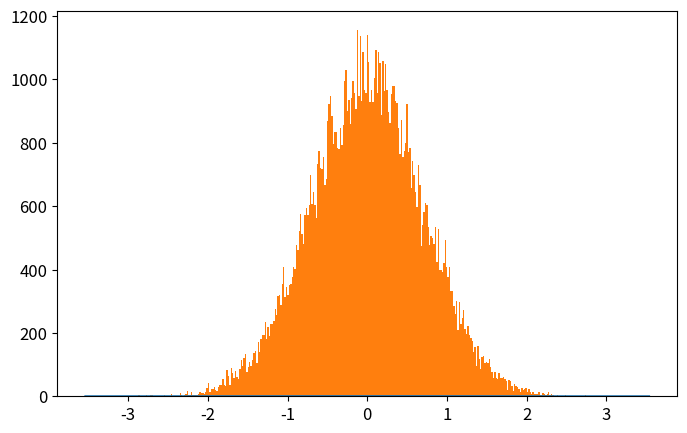

Here is the Python script that generated this plot: (Note: this script raises an exception after producing the figure.)
# -*- coding: utf-8 -*-
from __future__ import division
import numpy as np
import matplotlib.pyplot as plt
from time import time

def QHO_ground(x):
    """
    Uso: devuelve amplitud de probabilidad del estado base del Oscilador Armónico cuántico
    """
    return np.pi**(-0.25)*np.exp(-x**2/2.)

def metropolis(N=int(1e6),x0=0.0,delta=0.5,prob_amplitude_sampling=QHO_ground):
    """
    Uso: devuelve x_hist lista con N valores de x muestreados de la densidad de probabilidad
    (definida por la amplitud de probabilidad prob_amplitude_sampling) por el algoritmo
    Metrópolis.

    N: int                          -> número de iteraciones para el algoritmo Metrópolis. 
    x0: float                       -> valor de x con el que el algoritmo inicia el muestreo.
    delta: float                    ->  tamaño máximo del paso en cada iteración de "camino aleatorio" 
                                        usado por la cadena de Markov.
    prob_amplitude_sampling: func   ->  función de densidad de probabilidad a muestrear
    """
    x_hist = [x0]
    for k in range(N):
        xnew = x_hist[-1] + np.random.uniform(-delta,delta)
        acceptance_prob = (np.abs(prob_amplitude_sampling(xnew)/prob_amplitude_sampling(x_hist[-1])))**2
        if np.random.uniform() < acceptance_prob:
            x_hist.append(xnew)
        else:
            x_hist.append(x_hist[-1])
    return x_hist

def run_metropolis(N=1e5, x0=0.0, delta=0.5, prob_amplitude_sampling=QHO_ground, 
                    showplot=True, savefig=[True,'QHO_ground_state.eps'],
                    xlim = 5*2**(-0.5), x_plot = np.linspace(-5*2**(-0.5),5*2**(-0.5),200)):
    """
    Uso: corre el algoritmo Metrópolis que muestrea valores de x de la densidad de  
    probabilidad definida por la amplitud de probabilidad prob_amplitude_sampling y
    grafica el histograma que resulta del algoritmo metrópolis, contrastado con la 
    densidad de probabilidad teórica.
    
    N: int                      -> Número de iteraciones para el algoritmo Metrópolis
    x0: float                   -> valor de x con el que el algoritmo inicia el muestreo.
    delta: float                ->  tamaño máximo del paso en cada iteración de "camino aleatorio" 
    prob_amplitude_sampling     -> Función de densidad de probabilidad a muestrear por el algoritmo.
    showplot = True / False                 -> Elige si muestra o no la gráfica.
    savefig = [True / False, 'name of fig'] -> Elige si guarda o no la gráfica. Nombre del archivo 'name of fig'
    x_lim: float                            -> límite en x para la gráfica
    x_plot: list                            -> valores de x en los que se grafica densidad de probabilidad
    """

    # Corre el algoritmo metrópolis y mide tiempo de cómputo
    t_0 = time()
    x_hist = metropolis(N, x0, delta, prob_amplitude_sampling)
    t_1 = time()
    print('Metropolis algorithm QHO ground state: %.3f seconds for %.0E iterations'%(t_1-t_0,N))

    # Gráfica del histograma y comparación con densidad de probabilidad original
    plt.rcParams.update({'font.size':12})
    plt.figure(figsize=(8,5))
    plt.plot(x_plot,prob_amplitude_sampling(x_plot)**2,
                label=u'QHO densidad de probabilidad\ndel estado base: $|\psi_0(x)|^2$')
    plt.hist(x_hist,bins=int(N**0.5),normed=True,
                label=u'Histograma usando algoritmo\nMetrópolis con %.0E iteraciones'%(N))
    plt.xlim(-xlim,xlim)
    plt.xlabel(u'$x$')
    plt.ylabel(u'$|\psi_0(x)|^2$')
    plt.legend(loc='lower right')
    if savefig[0]==True:
        plt.savefig(savefig[1])
    if showplot==True:
        plt.show()
    plt.close()

    return 0

N = int(1e5)
x0 = 0.0
delta = 3.
prob_amplitude_sampling = QHO_ground
showplot = True
savefig = [True,'plot_QHO_ground_state_3.0.svg']
xlim = 5*2**(-0.5)
x_plot = np.linspace(-xlim,xlim,200)

run_metropolis(N=N, x0=x0, delta=delta, prob_amplitude_sampling=prob_amplitude_sampling, 
                    showplot=showplot, savefig=savefig,
                    xlim = xlim, x_plot = x_plot)

# t_0 = time()
# x_hist = metropolis(N, x0, delta, prob_amplitude_sampling)
# t_1 = time()
# print('Metropolis algorithm: %.3f seconds for %.0E iterations'%(t_1-t_0,N))

# plt.rcParams.update({'font.size':12})
# plt.figure(figsize=(8,5))
# plt.plot(x_plot,QHO_ground(x_plot)**2,
#             label=u'QHO densidad de probabilidad\ndel estado base: $|\psi_0(x)|^2$')
# plt.hist(x_hist,bins=int(N**0.5),normed=True,
#             label=u'Histograma usando algoritmo\nMetrópolis con %.0E iteraciones'%(N))
# plt.xlim(-xlim,xlim)
# plt.xlabel(u'$x$')
# plt.ylabel(u'$|\psi_0(x)|^2$')
# plt.legend(loc='lower right')
# plt.savefig('QHO_ground_state.eps')
# plt.show()
# plt.close()
